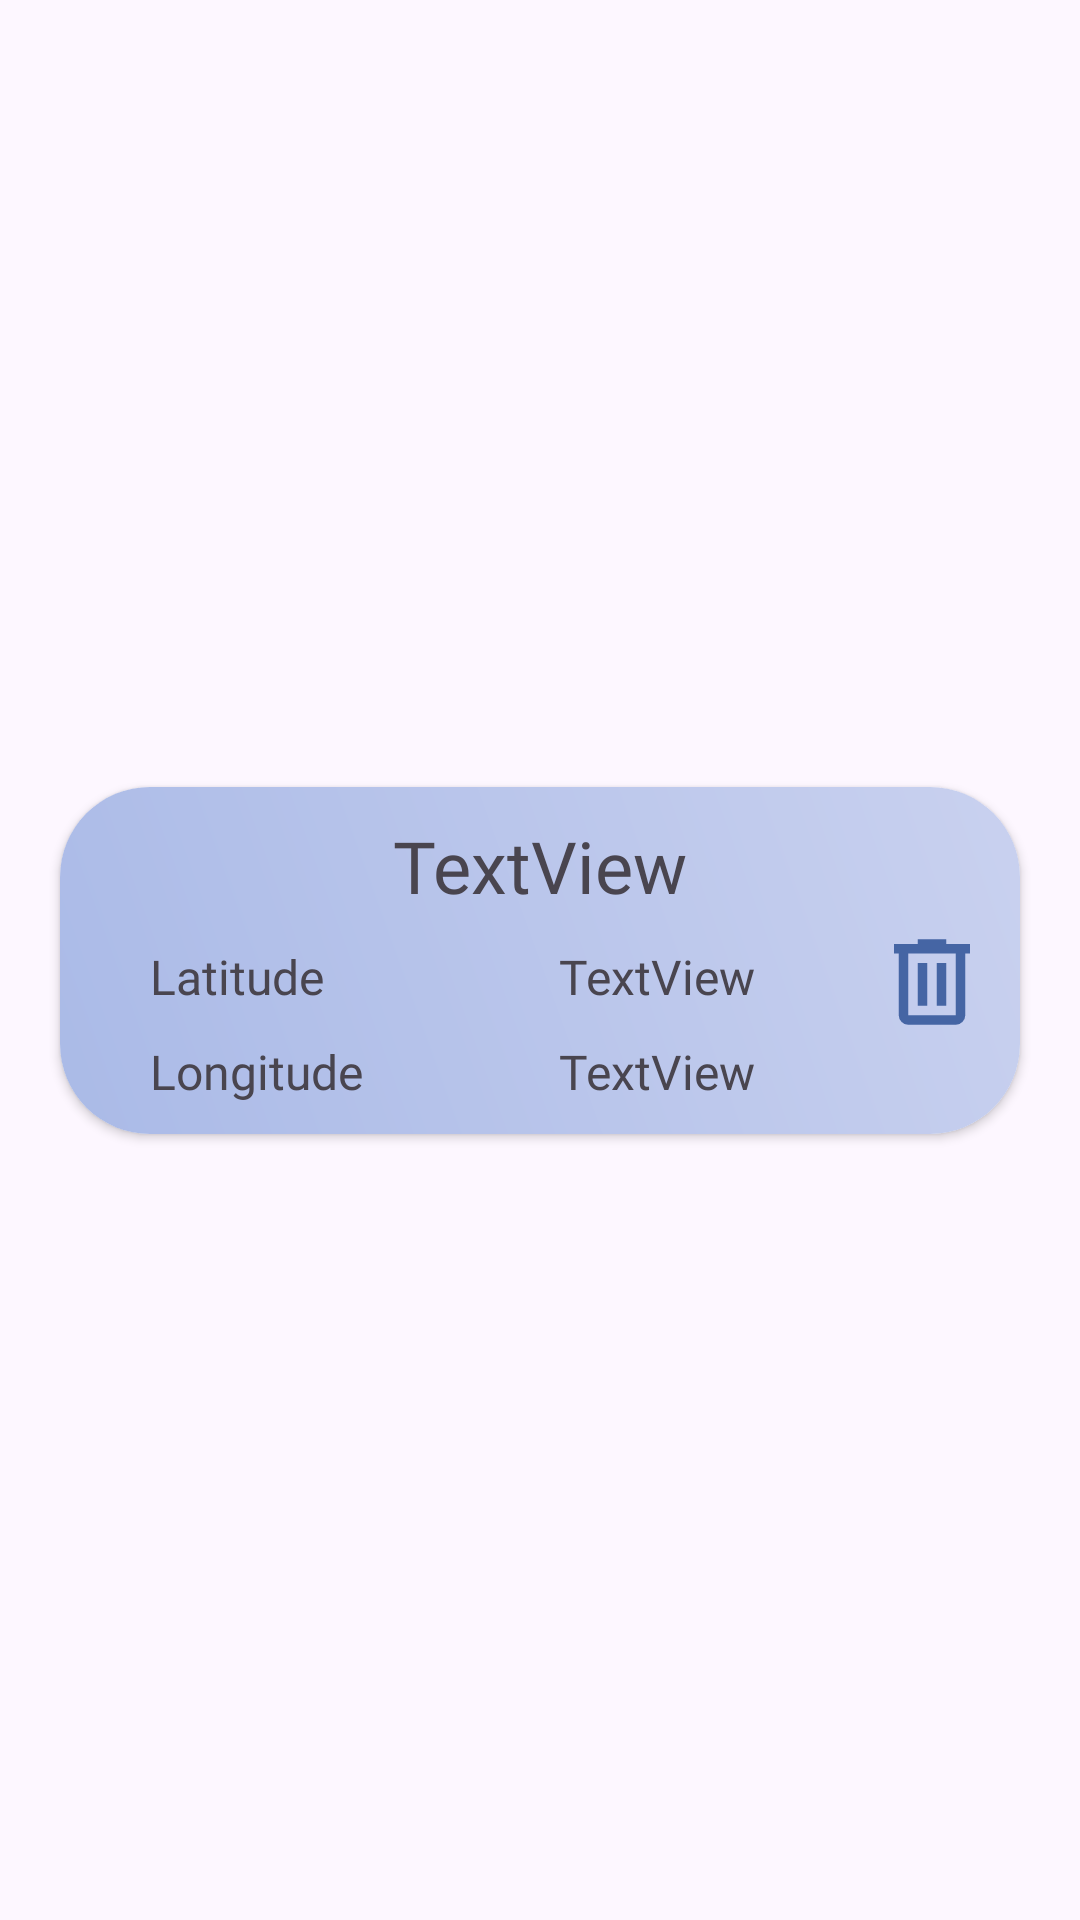

Write the Android layout XML for this screen, with the resource values it uses.
<!-- AndroidManifest.xml: application theme Theme.WeatherApp -->
<!-- res/layout/rv_item_fav.xml -->
<?xml version="1.0" encoding="utf-8"?>
<androidx.constraintlayout.widget.ConstraintLayout xmlns:android="http://schemas.android.com/apk/res/android"
    xmlns:app="http://schemas.android.com/apk/res-auto"
    xmlns:tools="http://schemas.android.com/tools"
    android:layout_width="match_parent"
    android:layout_height="wrap_content">


    <androidx.cardview.widget.CardView
        android:id="@+id/cvFavoriteItem"
        android:layout_width="match_parent"
        android:layout_height="wrap_content"
        android:layout_marginStart="20dp"
        android:layout_marginTop="10dp"
        android:layout_marginEnd="20dp"
        android:layout_marginBottom="10dp"
        app:cardCornerRadius="30dp"
        app:layout_constraintBottom_toBottomOf="parent"
        app:layout_constraintEnd_toEndOf="parent"
        app:layout_constraintStart_toStartOf="parent"
        app:layout_constraintTop_toTopOf="parent">

        <androidx.constraintlayout.widget.ConstraintLayout
            android:layout_width="match_parent"
            android:layout_height="match_parent"
            android:background="@drawable/background_gradient_darker_item"
            android:padding="10dp">

            <ImageButton
                android:id="@+id/btnDelete"
                android:layout_width="38dp"
                android:layout_height="45dp"
                android:layout_marginStart="40dp"
                android:background="#00FFFFFF"
                android:scaleType="fitCenter"
                app:layout_constraintStart_toEndOf="@+id/tvLat"
                app:layout_constraintTop_toBottomOf="@+id/tvCountryName"
                app:srcCompat="@drawable/icon_delete" />

            <TextView
                android:id="@+id/tvCountryName"
                android:layout_width="wrap_content"
                android:layout_height="wrap_content"
                android:fontFamily="@font/roboto_flex"
                android:text="TextView"
                android:textSize="24sp"
                app:layout_constraintEnd_toEndOf="parent"
                app:layout_constraintStart_toStartOf="parent"
                app:layout_constraintTop_toTopOf="parent" />


            <TextView
                android:id="@+id/textView6"
                android:layout_width="wrap_content"
                android:layout_height="wrap_content"
                android:layout_marginStart="20dp"
                android:layout_marginTop="10dp"
                android:fontFamily="@font/roboto_flex"
                android:text="@string/Latitude"
                android:textSize="16sp"
                app:layout_constraintStart_toStartOf="parent"
                app:layout_constraintTop_toBottomOf="@+id/tvCountryName" />

            <TextView
                android:id="@+id/tvLat"
                android:layout_width="wrap_content"
                android:layout_height="wrap_content"
                android:layout_marginStart="20dp"
                android:layout_marginEnd="20dp"
                android:fontFamily="@font/roboto_flex"
                android:text="TextView"
                android:textSize="16sp"
                app:layout_constraintEnd_toEndOf="parent"
                app:layout_constraintStart_toEndOf="@+id/textView6"
                app:layout_constraintTop_toTopOf="@+id/textView6" />

            <TextView
                android:id="@+id/textView12"
                android:layout_width="wrap_content"
                android:layout_height="wrap_content"
                android:layout_marginTop="10dp"
                android:fontFamily="@font/roboto_flex"
                android:text="@string/Longitude"
                android:textSize="16sp"
                app:layout_constraintStart_toStartOf="@+id/textView6"
                app:layout_constraintTop_toBottomOf="@+id/textView6" />

            <TextView
                android:id="@+id/tvLong"
                android:layout_width="wrap_content"
                android:layout_height="wrap_content"
                android:fontFamily="@font/roboto_flex"
                android:text="TextView"
                android:textSize="16sp"
                app:layout_constraintStart_toStartOf="@+id/tvLat"
                app:layout_constraintTop_toTopOf="@+id/textView12" />
        </androidx.constraintlayout.widget.ConstraintLayout>
    </androidx.cardview.widget.CardView>

</androidx.constraintlayout.widget.ConstraintLayout>
<!-- resources referenced by this layout -->
<resources>
  <!-- drawable background_gradient_darker_item (drawable) -->
  <?xml version="1.0" encoding="utf-8"?>
  <shape xmlns:android="http://schemas.android.com/apk/res/android">
      <gradient
          android:angle="45"
          android:endColor="#C9D1EF"
          android:startColor="#AABAE7"
          android:type="linear" />
  </shape>
  <!-- drawable icon_delete (drawable) -->
  <vector xmlns:android="http://schemas.android.com/apk/res/android"
      android:width="24dp"
      android:height="24dp"
      android:viewportWidth="960"
      android:viewportHeight="960">
    <path
        android:pathData="M280,840q-33,0 -56.5,-23.5T200,760v-520h-40v-80h200v-40h240v40h200v80h-40v520q0,33 -23.5,56.5T680,840L280,840ZM680,240L280,240v520h400v-520ZM360,680h80v-360h-80v360ZM520,680h80v-360h-80v360ZM280,240v520,-520Z"
        android:fillColor="#4565A4"/>
  </vector>
  <string name="Latitude">Latitude</string>
  <string name="Longitude">Longitude</string>
  <style name="Theme.WeatherApp" parent="Base.Theme.WeatherApp" />
  <color name="md_theme_primary">#65558F</color>
  <color name="md_theme_onPrimary">#FFFFFF</color>
  <color name="md_theme_primaryContainer">#E9DDFF</color>
  <color name="md_theme_onPrimaryContainer">#201047</color>
  <color name="md_theme_secondary">#625B71</color>
  <color name="md_theme_onSecondary">#FFFFFF</color>
  <color name="md_theme_secondaryContainer">#E8DEF8</color>
  <color name="md_theme_onSecondaryContainer">#1E192B</color>
  <color name="md_theme_tertiary">#7E5260</color>
  <color name="md_theme_onTertiary">#FFFFFF</color>
  <color name="md_theme_tertiaryContainer">#FFD9E3</color>
  <color name="md_theme_onTertiaryContainer">#31101D</color>
  <color name="md_theme_error">#BA1A1A</color>
  <color name="md_theme_onError">#FFFFFF</color>
  <color name="md_theme_errorContainer">#FFDAD6</color>
  <color name="md_theme_onErrorContainer">#410002</color>
  <color name="md_theme_background">#FDF7FF</color>
  <color name="md_theme_onBackground">#1D1B20</color>
  <color name="md_theme_surface">#FDF7FF</color>
  <color name="md_theme_onSurface">#1D1B20</color>
  <color name="md_theme_surfaceVariant">#E7E0EB</color>
  <color name="md_theme_onSurfaceVariant">#49454E</color>
  <color name="md_theme_outline">#7A757F</color>
  <color name="md_theme_outlineVariant">#CAC4CF</color>
  <color name="md_theme_inverseSurface">#322F35</color>
  <color name="md_theme_inverseOnSurface">#F5EFF7</color>
  <color name="md_theme_inversePrimary">#CFBDFE</color>
  <color name="md_theme_primaryFixed">#E9DDFF</color>
  <color name="md_theme_onPrimaryFixed">#201047</color>
  <color name="md_theme_primaryFixedDim">#CFBDFE</color>
  <color name="md_theme_onPrimaryFixedVariant">#4D3D75</color>
  <color name="md_theme_secondaryFixed">#E8DEF8</color>
  <color name="md_theme_onSecondaryFixed">#1E192B</color>
  <color name="md_theme_secondaryFixedDim">#CBC2DB</color>
  <color name="md_theme_onSecondaryFixedVariant">#4A4458</color>
  <color name="md_theme_tertiaryFixed">#FFD9E3</color>
  <color name="md_theme_onTertiaryFixed">#31101D</color>
  <color name="md_theme_tertiaryFixedDim">#EFB8C8</color>
  <color name="md_theme_onTertiaryFixedVariant">#633B48</color>
  <color name="md_theme_surfaceDim">#DED8E0</color>
  <color name="md_theme_surfaceBright">#FDF7FF</color>
  <color name="md_theme_surfaceContainerLowest">#FFFFFF</color>
  <color name="md_theme_surfaceContainerLow">#F8F2FA</color>
  <color name="md_theme_surfaceContainer">#F2ECF4</color>
  <color name="md_theme_surfaceContainerHigh">#ECE6EE</color>
  <color name="md_theme_surfaceContainerHighest">#E6E0E9</color>
</resources>
